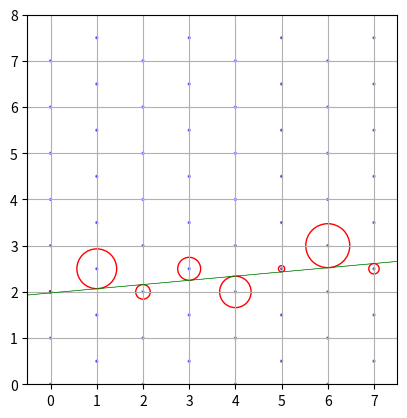

Generate this figure with matplotlib:
import matplotlib.pyplot as plt
import numpy as np

def func(x,m,c):
    return m*x+c

X = np.array([0,1,2,3,4,5,6,7])
Y = np.array([2,2.5,2,2.5,2,2.5,3,2.5])
T = np.array([9,172,63,99,136,27,190,45])


x = np.linspace(0, 7, 8)
y = np.linspace(0, 7, 8)

fig = plt.figure()
ax = fig.add_subplot(111,aspect='equal')





drift_velocity = 250.453 /1e5


def plot(x,y,r):
    for i in range(len(x)):
        circle1=plt.Circle((x[i],y[i]),r[i]*drift_velocity,fill=False,edgecolor='r')
        plt.gcf().gca().add_artist(circle1)


plot(X,Y,T)

for i in range(8):
    for j in range(8):
        if i%2 != 0:
            circle1=plt.Circle((x[i],y[j]+0.5),0.02,color='b',alpha = 0.5)
            plt.gcf().gca().add_artist(circle1)
        else :
            circle1=plt.Circle((x[i],y[j]),0.02,color='b',alpha = 0.5)
            plt.gcf().gca().add_artist(circle1)




X_3 = np.linspace(-1,9,100)
Y_3 = func(X_3,0.0909037,1.97734)
plt.plot(X_3,Y_3,color='g',linewidth=0.5)


Y_u = func(X_3,0.0909037+0.000104184,1.97734)
plt.plot(X_3,Y_u,color='g',ls='-',linewidth=0.1)

Y_l = func(X_3,0.0909037-0.000104184,1.97734)
plt.plot(X_3,Y_l,color='g',ls='-',linewidth=0.1)

plt.xlim(-0.5,7.5)
plt.ylim(0,8)
plt.grid()
plt.show()
